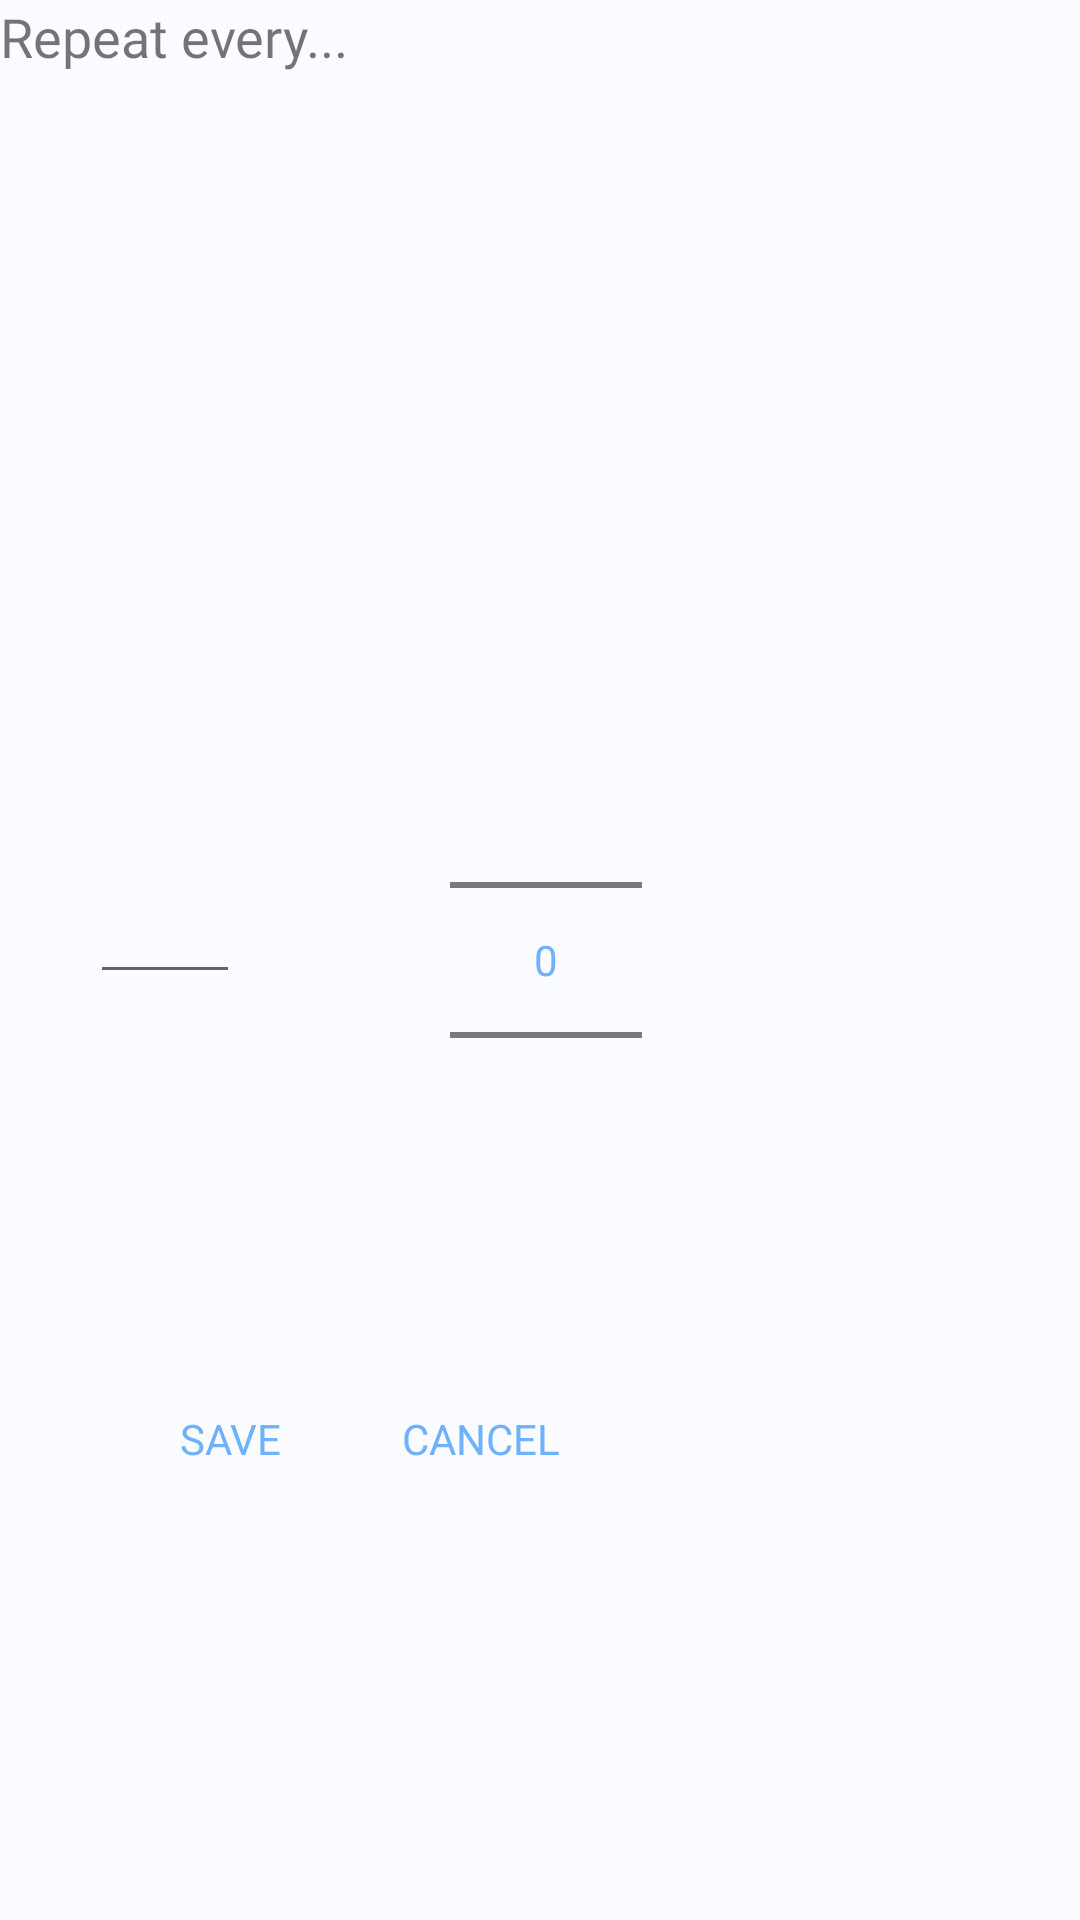

Android layout source for this screen:
<!-- AndroidManifest.xml: application theme AppTheme -->
<!-- res/layout/set_repeat_layout.xml -->
<?xml version="1.0" encoding="utf-8"?>
<RelativeLayout xmlns:android="http://schemas.android.com/apk/res/android"
    android:layout_width="match_parent"
    android:layout_height="match_parent"
    android:background="@color/activityBackGroundColor">
    <TextView
        android:layout_width="wrap_content"
        android:layout_height="wrap_content"
        android:textSize="18sp"
        android:text="Repeat every..."
        android:fontFamily="@font/opensans"/>
    <RelativeLayout
        android:id="@+id/centerRepeatTimePicker"
        android:layout_width="wrap_content"
        android:layout_height="wrap_content"
        android:layout_centerVertical="true"
        android:layout_marginStart="10dp"
        android:layout_marginTop="-50dp"
        android:layout_marginEnd="10dp">

        <EditText
            android:id="@+id/setDays"
            android:layout_width="50dp"
            android:layout_height="wrap_content"
            android:layout_alignParentTop="true"
            android:layout_marginTop="60dp"
            android:layout_marginStart="20dp"
            android:inputType="number"/>

        <NumberPicker
            android:id="@+id/unit_of_repeat_Picker"
            android:theme="@style/AppTheme.Picker"
            android:layout_width="wrap_content"
            android:layout_height="wrap_content"
            android:background="@color/activityBackGroundColor"
            android:layout_toEndOf="@id/setDays"
            android:layout_marginStart="70dp"
            android:descendantFocusability="blocksDescendants" />

    </RelativeLayout>
    <TextView
        android:id="@+id/saveRepeat"
        android:layout_width="wrap_content"
        android:layout_height="wrap_content"
        android:layout_below="@id/centerRepeatTimePicker"
        android:text="Save"
        android:textAllCaps="true"
        android:layout_marginTop="60dp"
        android:layout_marginStart="60dp"
        android:textColor="@color/plannerTextColor"
        android:onClick="repeatSaveClicked"
        android:background="@color/activityBackGroundColor"/>
    <TextView
        android:id="@+id/cancelRepeat"
        android:layout_width="wrap_content"
        android:layout_height="wrap_content"
        android:layout_below="@id/centerRepeatTimePicker"
        android:layout_toEndOf="@id/saveRepeat"
        android:text="Cancel"
        android:textAllCaps="true"
        android:layout_marginTop="60dp"
        android:layout_marginStart="40dp"
        android:textColor="@color/plannerTextColor"
        android:onClick="repeatCancelClicked"
        android:background="@color/activityBackGroundColor"/>

</RelativeLayout>
<!-- resources referenced by this layout -->
<resources>
  <color name="activityBackGroundColor">#FAFCFF</color>
  <color name="plannerTextColor">#6EB1FF</color>
  <style name="AppTheme.Picker" parent="Theme.AppCompat.Light.NoActionBar">
          <item name="android:textColorPrimary">@color/plannerTextColor</item>
      </style>
  <style name="AppTheme" parent="Theme.AppCompat.Light.NoActionBar">
          
          <item name="colorControlActivated">#6EB1FF</item>
          <item name="colorControlHighlight">#6EB1FF</item>
          <item name="android:colorPrimaryDark">#1f44ff</item>
      </style>
</resources>
